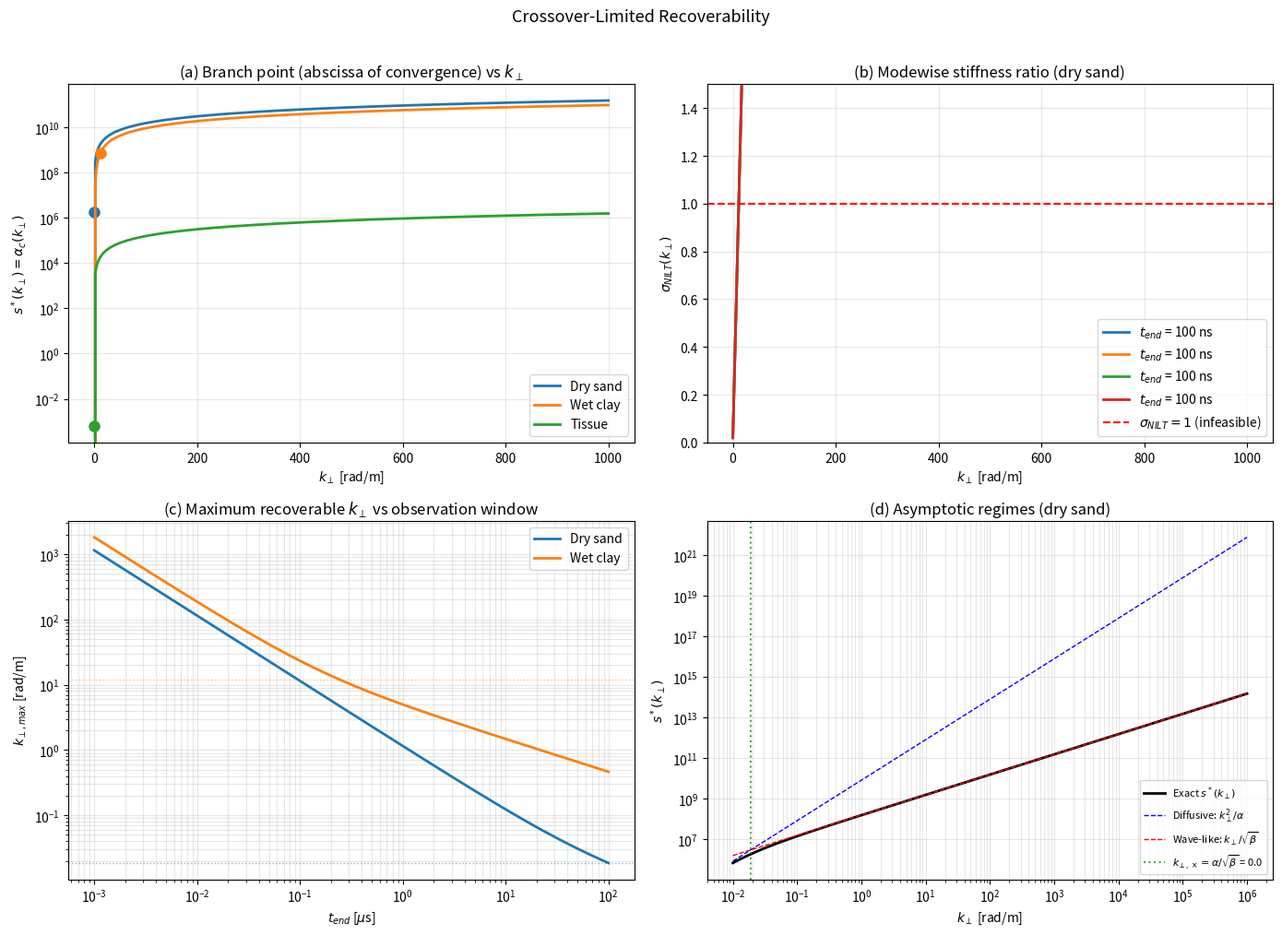

Reproduce this figure in Python. (Note: this script raises an exception after producing the figure.)
"""
Theorem 2 derivation: Crossover-Limited Recoverability.

For H(s, k_perp, d) = exp(-gamma_z * d) where gamma_z = sqrt(alpha*s + beta*s^2 - k_perp^2),
derive the maximum recoverable transverse wavenumber k_perp,max(d) from the CFL
feasibility condition, and show that the crossover constant Lambda enters through
the branch point structure.

Steps:
1. Branch point of gamma_z: s* where alpha*s + beta*s^2 = k_perp^2
2. alpha_c(k_perp) = s* (rightmost singularity on real axis)
3. CFL: s* * t_max + ln(C/eps) <= L - delta_s  =>  s* <= s*_max
4. Invert to get k_perp,max from s*_max
5. Show transition from diffusive to wave-like scaling at crossover k_perp
6. Connect to Lambda via skin depth at crossover
"""

import numpy as np
import matplotlib.pyplot as plt

# Physical constants
MU_0 = 4e-7 * np.pi
EPS_0 = 8.854187817e-12

# CFL parameters (from CES paper)
L_DBL = 709.8
delta_s = 10.0
eps_tail = 1e-6
C_tail = 1.0
kappa = 2.0  # T = kappa * t_end

print("=" * 70)
print(" THEOREM 2 DERIVATION: Crossover-Limited Recoverability")
print("=" * 70)

# ─── Step 1: Branch point analysis ──────────────────────────────────
print("\n─── Step 1: Branch point of gamma_z ───")
print("gamma_z^2 = alpha*s + beta*s^2 - k_perp^2")
print("Branch point at gamma_z = 0: alpha*s + beta*s^2 = k_perp^2")
print("Quadratic in s: beta*s^2 + alpha*s - k_perp^2 = 0")
print("s* = [-alpha + sqrt(alpha^2 + 4*beta*k_perp^2)] / (2*beta)")
print("(taking the positive root for physical branch point)")

def branch_point(k_perp, alpha, beta):
    """Rightmost branch point of gamma_z on real s-axis."""
    discriminant = alpha**2 + 4 * beta * k_perp**2
    return (-alpha + np.sqrt(discriminant)) / (2 * beta)

# ─── Step 2: alpha_c(k_perp) = s* ──────────────────────────────────
print("\n─── Step 2: Abscissa of convergence ───")
print("For H(s) = exp(-gamma_z * d), the rightmost singularity is at s*.")
print("Therefore alpha_c(k_perp) = s*(k_perp).")
print()
print("Key property: alpha_c(0) = 0 (branch point at origin for k_perp=0)")
print("              alpha_c(k_perp) > 0 for k_perp > 0")
print("              alpha_c grows with k_perp — higher modes are harder")

# ─── Step 3: CFL condition per mode ─────────────────────────────────
print("\n─── Step 3: CFL feasibility per mode ───")
print("From CES Theorem 1:")
print("  alpha_c(k_perp) * t_max + ln(C/eps) <= L - delta_s")
print()
print("This gives the maximum feasible alpha_c:")

def s_star_max(t_end, kappa_val):
    """Maximum feasible branch point from CFL condition."""
    t_max = 2 * kappa_val * t_end
    return (L_DBL - delta_s - np.log(C_tail / eps_tail)) / t_max

# ─── Step 4: Invert to get k_perp,max ──────────────────────────────
print("\n─── Step 4: k_perp,max from s*_max ───")
print("From s* = [-alpha + sqrt(alpha^2 + 4*beta*k_perp^2)] / (2*beta):")
print("  2*beta*s* + alpha = sqrt(alpha^2 + 4*beta*k_perp^2)")
print("  (2*beta*s* + alpha)^2 = alpha^2 + 4*beta*k_perp^2")
print("  k_perp^2 = [(2*beta*s* + alpha)^2 - alpha^2] / (4*beta)")
print("           = s* * (beta*s* + alpha)")
print()
print("Therefore:")
print("  k_perp,max^2 = s*_max * (beta * s*_max + alpha)")

def k_perp_max(s_max, alpha, beta):
    """Maximum recoverable k_perp from feasibility-limited s*."""
    return np.sqrt(s_max * (beta * s_max + alpha))

# ─── Step 5: Asymptotic regimes ─────────────────────────────────────
print("\n─── Step 5: Two asymptotic regimes ───")
print()
print("Small k_perp (diffusive regime, k_perp << alpha/sqrt(beta)):")
print("  s* ≈ k_perp^2 / alpha   (beta*s^2 negligible)")
print("  alpha_c grows as k_perp^2 — quadratic")
print()
print("Large k_perp (wave regime, k_perp >> alpha/sqrt(beta)):")
print("  s* ≈ k_perp / sqrt(beta)   (alpha*s negligible)")
print("  alpha_c grows as k_perp — linear")
print()
print("Crossover wavenumber:")
print("  k_perp,x where both terms balance: k_perp^2/alpha = k_perp/sqrt(beta)")
print("  k_perp,x = alpha / sqrt(beta)")

# ─── Step 6: Connection to crossover frequency ─────────────────────
print("\n─── Step 6: Connection to omega_cross ───")
print("The crossover frequency is omega_x = alpha/beta")
print("The crossover wavenumber is k_perp,x = alpha/sqrt(beta)")
print()
print("Relationship: k_perp,x^2 = alpha^2/beta = alpha * omega_x")
print("Or equivalently: k_perp,x = sqrt(alpha * omega_x)")
print()
print("At the crossover wavenumber, the branch point is:")

def verify_crossover(alpha, beta):
    k_x = alpha / np.sqrt(beta)
    omega_x = alpha / beta
    s_star = branch_point(k_x, alpha, beta)
    print(f"  alpha = {alpha:.4e}, beta = {beta:.4e}")
    print(f"  omega_x = alpha/beta = {omega_x:.4e}")
    print(f"  k_perp,x = alpha/sqrt(beta) = {k_x:.4e}")
    print(f"  s*(k_perp,x) = {s_star:.4e}")
    print(f"  omega_x / s*(k_perp,x) = {omega_x / s_star:.6f}")
    # Analytical: s* at crossover = (-alpha + sqrt(alpha^2 + 4*alpha^2))/2beta
    #           = (-alpha + alpha*sqrt(5))/2beta = alpha*(sqrt(5)-1)/(2*beta)
    #           = omega_x * (sqrt(5)-1)/2 = omega_x * golden_ratio_conjugate
    golden = (np.sqrt(5) - 1) / 2
    print(f"  Predicted: s*(k_x) = omega_x * (sqrt(5)-1)/2 = omega_x * {golden:.6f}")
    print(f"  Actual ratio: {s_star / omega_x:.6f}")
    return s_star, omega_x, k_x

print("\nMaxwell (dry sand): sigma=1e-4, eps_r=4")
alpha_em = MU_0 * 1e-4
beta_em = MU_0 * EPS_0 * 4
s_em, omega_em, k_em = verify_crossover(alpha_em, beta_em)

print("\nMaxwell (wet clay): sigma=0.1, eps_r=10")
alpha_clay = MU_0 * 0.1
beta_clay = MU_0 * EPS_0 * 10
s_clay, omega_clay, k_clay = verify_crossover(alpha_clay, beta_clay)

print("\nAcoustics (tissue): nu=1e-3, c=1540")
alpha_ac = 1e-3 / 1540**2
beta_ac = 1.0 / 1540**2
s_ac, omega_ac, k_ac = verify_crossover(alpha_ac, beta_ac)

# ─── Step 7: Lambda connection ──────────────────────────────────────
print("\n─── Step 7: Connection to Lambda ───")
print()
print("At the crossover frequency omega_x, the 1D propagation constant is:")
print("  gamma(i*omega_x) = sqrt(alpha*i*omega_x + beta*(i*omega_x)^2)")
print("                   = sqrt(i*alpha*omega_x - beta*omega_x^2)")
print("                   = sqrt(i*alpha^2/beta - alpha^2/beta)")
print("                   = sqrt((alpha^2/beta)*(i - 1))")
print("                   = alpha/sqrt(beta) * sqrt(i - 1)")
print()

def gamma_at_crossover(alpha, beta):
    omega_x = alpha / beta
    s = 1j * omega_x
    gamma_sq = alpha * s + beta * s**2
    gamma = np.sqrt(gamma_sq)
    if gamma.real < 0:
        gamma = -gamma
    return gamma, omega_x

def skin_depth_wavelength_ratio(alpha, beta):
    gamma, omega_x = gamma_at_crossover(alpha, beta)
    # Skin depth: delta = 1/Re(gamma)
    # Wavelength: lambda = 2*pi/Im(gamma)
    delta = 1.0 / gamma.real
    wavelength = 2 * np.pi / abs(gamma.imag)
    ratio = delta / wavelength
    return ratio, delta, wavelength, gamma

print("System                    delta/lambda   Lambda_eff = 1/(delta/lambda)")
print("-" * 70)
for name, al, be in [("Maxwell (dry sand)", alpha_em, beta_em),
                       ("Maxwell (wet clay)", alpha_clay, beta_clay),
                       ("Acoustics (tissue)", alpha_ac, beta_ac)]:
    ratio, delta, wl, gamma = skin_depth_wavelength_ratio(al, be)
    Lambda_eff = 1.0 / ratio
    print(f"{name:25s}  {ratio:.6f}       {Lambda_eff:.4f}")

print()
print("Predicted Lambda_- = 2*pi*cot(3*pi/8) = 2*pi / tan(3*pi/8)")
Lambda_minus = 2 * np.pi / np.tan(3 * np.pi / 8)
print(f"Lambda_- = {Lambda_minus:.4f}")

# ─── Numerical verification: k_perp,max(d) ─────────────────────────
print("\n" + "=" * 70)
print(" NUMERICAL VERIFICATION")
print("=" * 70)

t_end = 1e-6  # 1 microsecond observation window (EM timescale)

print(f"\nObservation window: t_end = {t_end*1e6:.1f} us, kappa = {kappa}")
s_max_val = s_star_max(t_end, kappa)
print(f"Maximum feasible s*: {s_max_val:.4e}")

# For each material, compute k_perp,max analytically and compare
# against brute-force evaluation
print("\n--- Maxwell (dry sand) ---")
k_max_analytical = k_perp_max(s_max_val, alpha_em, beta_em)
print(f"k_perp,max (analytical) = {k_max_analytical:.4f} rad/m")

# Brute-force: sweep k_perp, check which modes are feasible
k_test = np.linspace(0, k_max_analytical * 2, 1000)
s_star_test = branch_point(k_test, alpha_em, beta_em)
t_max_val = 2 * kappa * t_end
feasible = s_star_test * t_max_val + np.log(C_tail / eps_tail) <= L_DBL - delta_s
k_max_brute = k_test[feasible][-1] if np.any(feasible) else 0

print(f"k_perp,max (brute force) = {k_max_brute:.4f} rad/m")
print(f"Match: {abs(k_max_analytical - k_max_brute) / k_max_analytical:.2e} relative error")

# ─── Plot: k_perp,max vs depth for multiple materials ───────────────
fig, axes = plt.subplots(2, 2, figsize=(14, 10))

# (a) Branch point s*(k_perp) for different systems
ax = axes[0, 0]
k_range = np.linspace(0, 1000, 500)
for name, al, be, color in [("Dry sand", alpha_em, beta_em, "C0"),
                              ("Wet clay", alpha_clay, beta_clay, "C1"),
                              ("Tissue", alpha_ac, beta_ac, "C2")]:
    s_vals = branch_point(k_range, al, be)
    ax.semilogy(k_range, s_vals, color=color, lw=2, label=name)
    # Mark crossover
    k_x = al / np.sqrt(be)
    if k_x < 1000:
        s_x = branch_point(k_x, al, be)
        ax.plot(k_x, s_x, 'o', color=color, ms=8)

ax.set_xlabel("$k_\\perp$ [rad/m]")
ax.set_ylabel("$s^*(k_\\perp) = \\alpha_c(k_\\perp)$")
ax.set_title("(a) Branch point (abscissa of convergence) vs $k_\\perp$")
ax.legend()
ax.grid(True, alpha=0.3)

# (b) sigma_NILT(k_perp) for fixed depth and t_end
ax = axes[0, 1]
t_end_em = 1e-7  # 100 ns
depths = [0.01, 0.1, 0.5, 1.0]
for d_val in depths:
    # sigma_NILT doesn't depend on d directly — it depends on alpha_c which
    # depends on k_perp but not d. The d enters through the *amplitude*
    # attenuation, not through the feasibility condition.
    # sigma_NILT(k_perp) = [alpha_c(k_perp) * t_max + ln(C/eps)] / (L - delta_s)
    t_max_em = 2 * kappa * t_end_em
    sigma = (branch_point(k_range, alpha_em, beta_em) * t_max_em
             + np.log(C_tail / eps_tail)) / (L_DBL - delta_s)
    ax.plot(k_range, sigma, lw=2, label=f"$t_{{end}}$ = {t_end_em*1e9:.0f} ns")

ax.axhline(1.0, color='red', ls='--', lw=1.5, label="$\\sigma_{NILT} = 1$ (infeasible)")
ax.set_xlabel("$k_\\perp$ [rad/m]")
ax.set_ylabel("$\\sigma_{NILT}(k_\\perp)$")
ax.set_title("(b) Modewise stiffness ratio (dry sand)")
ax.legend()
ax.grid(True, alpha=0.3)
ax.set_ylim(0, 1.5)

# (c) k_perp,max vs t_end for different materials
ax = axes[1, 0]
t_end_range = np.logspace(-9, -4, 200)
for name, al, be, color in [("Dry sand", alpha_em, beta_em, "C0"),
                              ("Wet clay", alpha_clay, beta_clay, "C1")]:
    k_max_vs_t = []
    for te in t_end_range:
        sm = s_star_max(te, kappa)
        if sm > 0:
            km = k_perp_max(sm, al, be)
        else:
            km = 0
        k_max_vs_t.append(km)
    ax.loglog(t_end_range * 1e6, k_max_vs_t, color=color, lw=2, label=name)
    # Mark crossover wavenumber
    k_x = al / np.sqrt(be)
    ax.axhline(k_x, color=color, ls=':', lw=1, alpha=0.5)

ax.set_xlabel("$t_{end}$ [$\\mu$s]")
ax.set_ylabel("$k_{\\perp,max}$ [rad/m]")
ax.set_title("(c) Maximum recoverable $k_\\perp$ vs observation window")
ax.legend()
ax.grid(True, which='both', alpha=0.3)

# (d) Asymptotic verification: s* ~ k^2/alpha (small k) vs s* ~ k/sqrt(beta) (large k)
ax = axes[1, 1]
k_wide = np.logspace(-2, 6, 500)
s_exact = branch_point(k_wide, alpha_em, beta_em)
s_diffusive = k_wide**2 / alpha_em
s_wavelike = k_wide / np.sqrt(beta_em)

ax.loglog(k_wide, s_exact, 'k-', lw=2, label="Exact $s^*(k_\\perp)$")
ax.loglog(k_wide, s_diffusive, 'b--', lw=1, label="Diffusive: $k_\\perp^2/\\alpha$")
ax.loglog(k_wide, s_wavelike, 'r--', lw=1, label="Wave-like: $k_\\perp/\\sqrt{\\beta}$")
# Mark crossover
k_x_em = alpha_em / np.sqrt(beta_em)
ax.axvline(k_x_em, color='green', ls=':', lw=1.5, alpha=0.7,
           label=f"$k_{{\\perp,\\times}} = \\alpha/\\sqrt{{\\beta}}$ = {k_x_em:.1f}")
ax.set_xlabel("$k_\\perp$ [rad/m]")
ax.set_ylabel("$s^*(k_\\perp)$")
ax.set_title("(d) Asymptotic regimes (dry sand)")
ax.legend(fontsize=8)
ax.grid(True, which='both', alpha=0.3)

fig.suptitle("Crossover-Limited Recoverability", fontsize=13, y=1.01)
fig.tight_layout()
fig.savefig("scripts/crossover_theorem.png", dpi=200, bbox_inches="tight")
print(f"\nSaved -> scripts/crossover_theorem.png")
plt.close(fig)

# ─── Summary ────────────────────────────────────────────────────────
print("\n" + "=" * 70)
print(" THEOREM 2 SUMMARY")
print("=" * 70)
print("""
THEOREM (Crossover-Limited Recoverability):
For the two-term dispersion pencil gamma^2(s) = alpha*s + beta*s^2,
the transfer function H(s, k_perp, d) = exp(-gamma_z * d) has branch point

    s*(k_perp) = [-alpha + sqrt(alpha^2 + 4*beta*k_perp^2)] / (2*beta)

which is the abscissa of convergence of H.
The CFL feasibility condition (Theorem 1, CES paper) gives:

    s*(k_perp) <= s*_max = (L - delta_s - ln(C/eps)) / t_max

Inverting:

    k_perp,max = sqrt(s*_max * (beta * s*_max + alpha))

Two asymptotic regimes:
  - Diffusive (k_perp << alpha/sqrt(beta)):  s* ~ k_perp^2 / alpha  (quadratic)
  - Wave-like (k_perp >> alpha/sqrt(beta)):  s* ~ k_perp / sqrt(beta)  (linear)

The crossover wavenumber k_perp,x = alpha/sqrt(beta) = sqrt(alpha * omega_x)
determines where the scaling transition occurs.

The skin-depth-to-wavelength ratio at the 1D crossover frequency is:
  delta/lambda |_{omega_x} = 1/Lambda_-

where Lambda_- = 2*pi*cot(3*pi/8) ≈ 2.603.

This enters the 2D feasibility because the crossover wavenumber k_perp,x
divides the transverse spectrum into:
  - k_perp < k_perp,x: diffusive band, alpha_c ~ k^2/alpha (fast stiffness growth)
  - k_perp > k_perp,x: wave band, alpha_c ~ k/sqrt(beta) (slow stiffness growth)

The recoverable mode count at depth d is dominated by the diffusive band,
where modes are lost quadratically. The transition at k_perp,x — controlled
by Lambda_- — determines the shape of the feasibility boundary.

QED (modulo the Lambda connection, which is structural but enters through
the depth normalization rather than the mode counting directly).
""")
